Image classification data set "LAMIACEAE-DATASET" (jow9wachirawit/LamiaceaeClassify on GitHub). Class labels (3): hairy basil, sweet basil, thai basil.

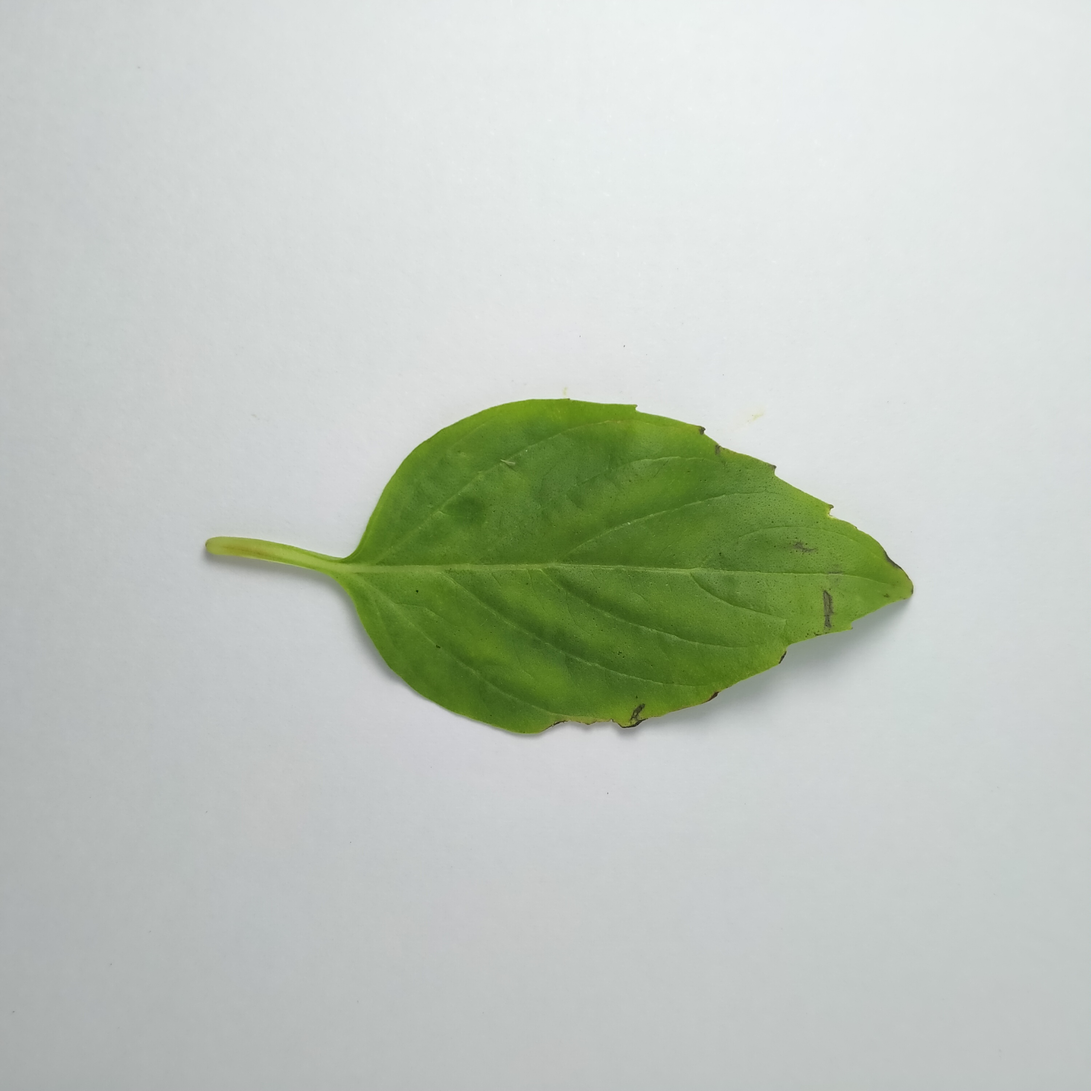
Label: thai basil

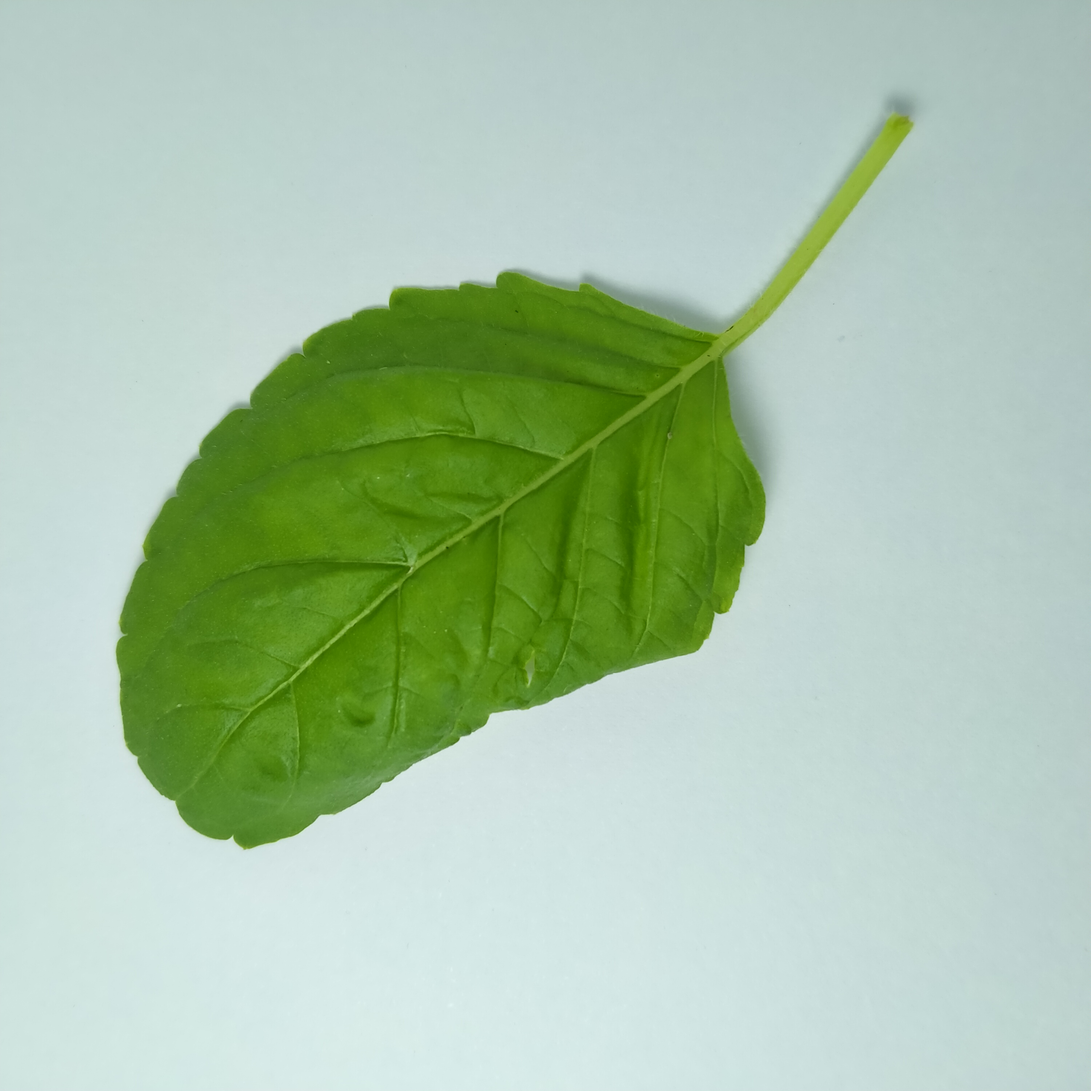
Label: sweet basil

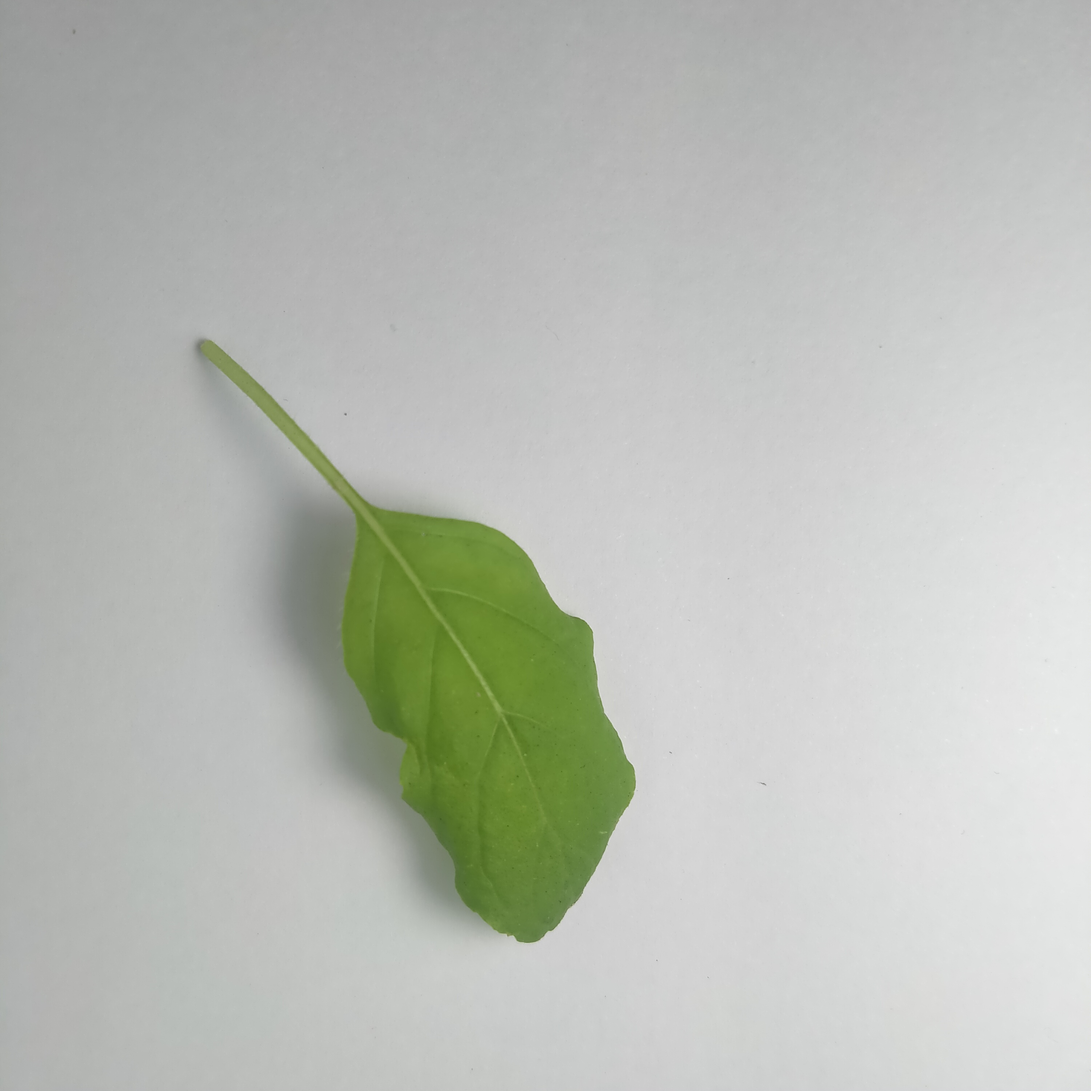
Label: sweet basil

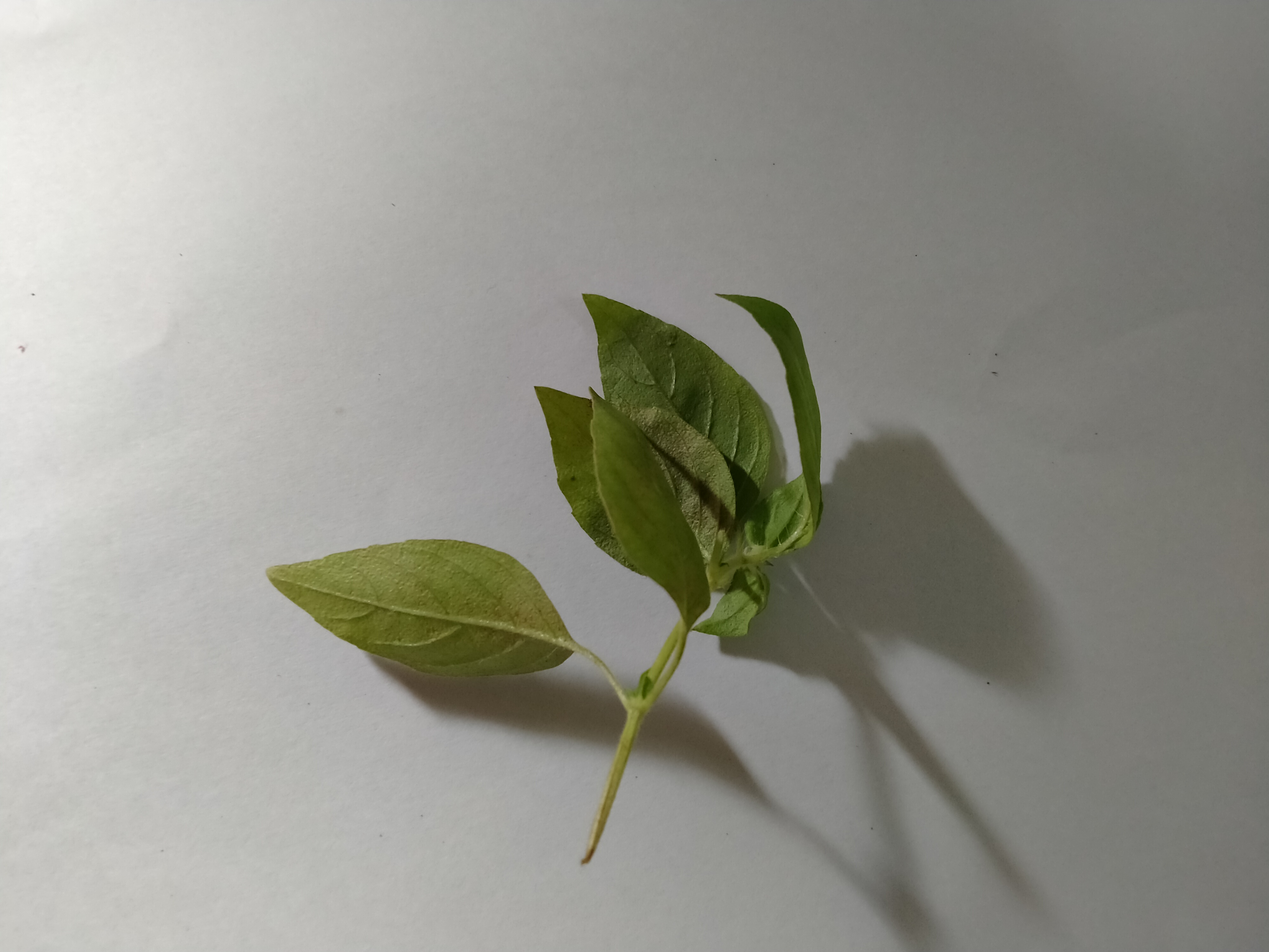
Label: hairy basil

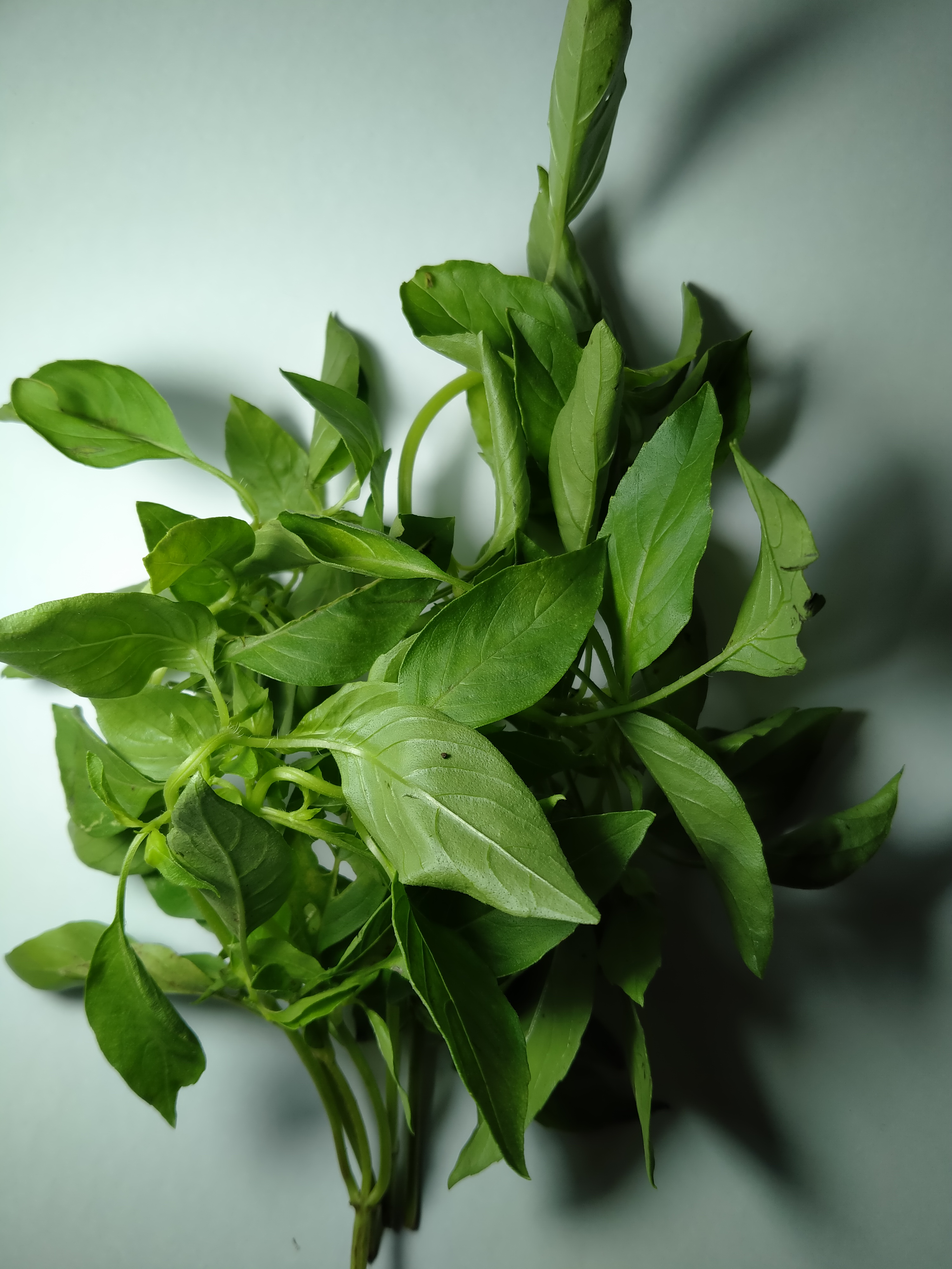
Label: hairy basil

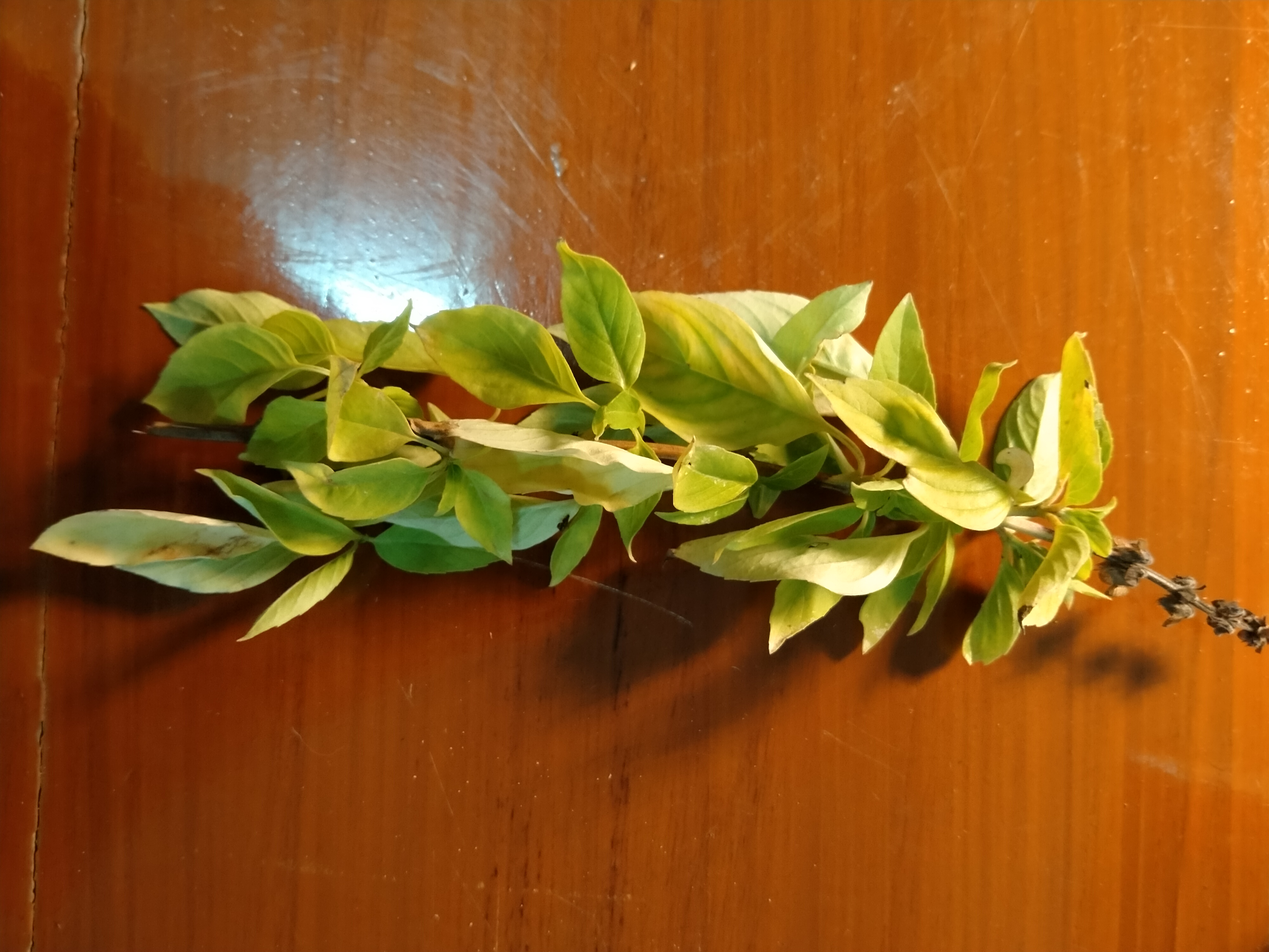
Label: thai basil
